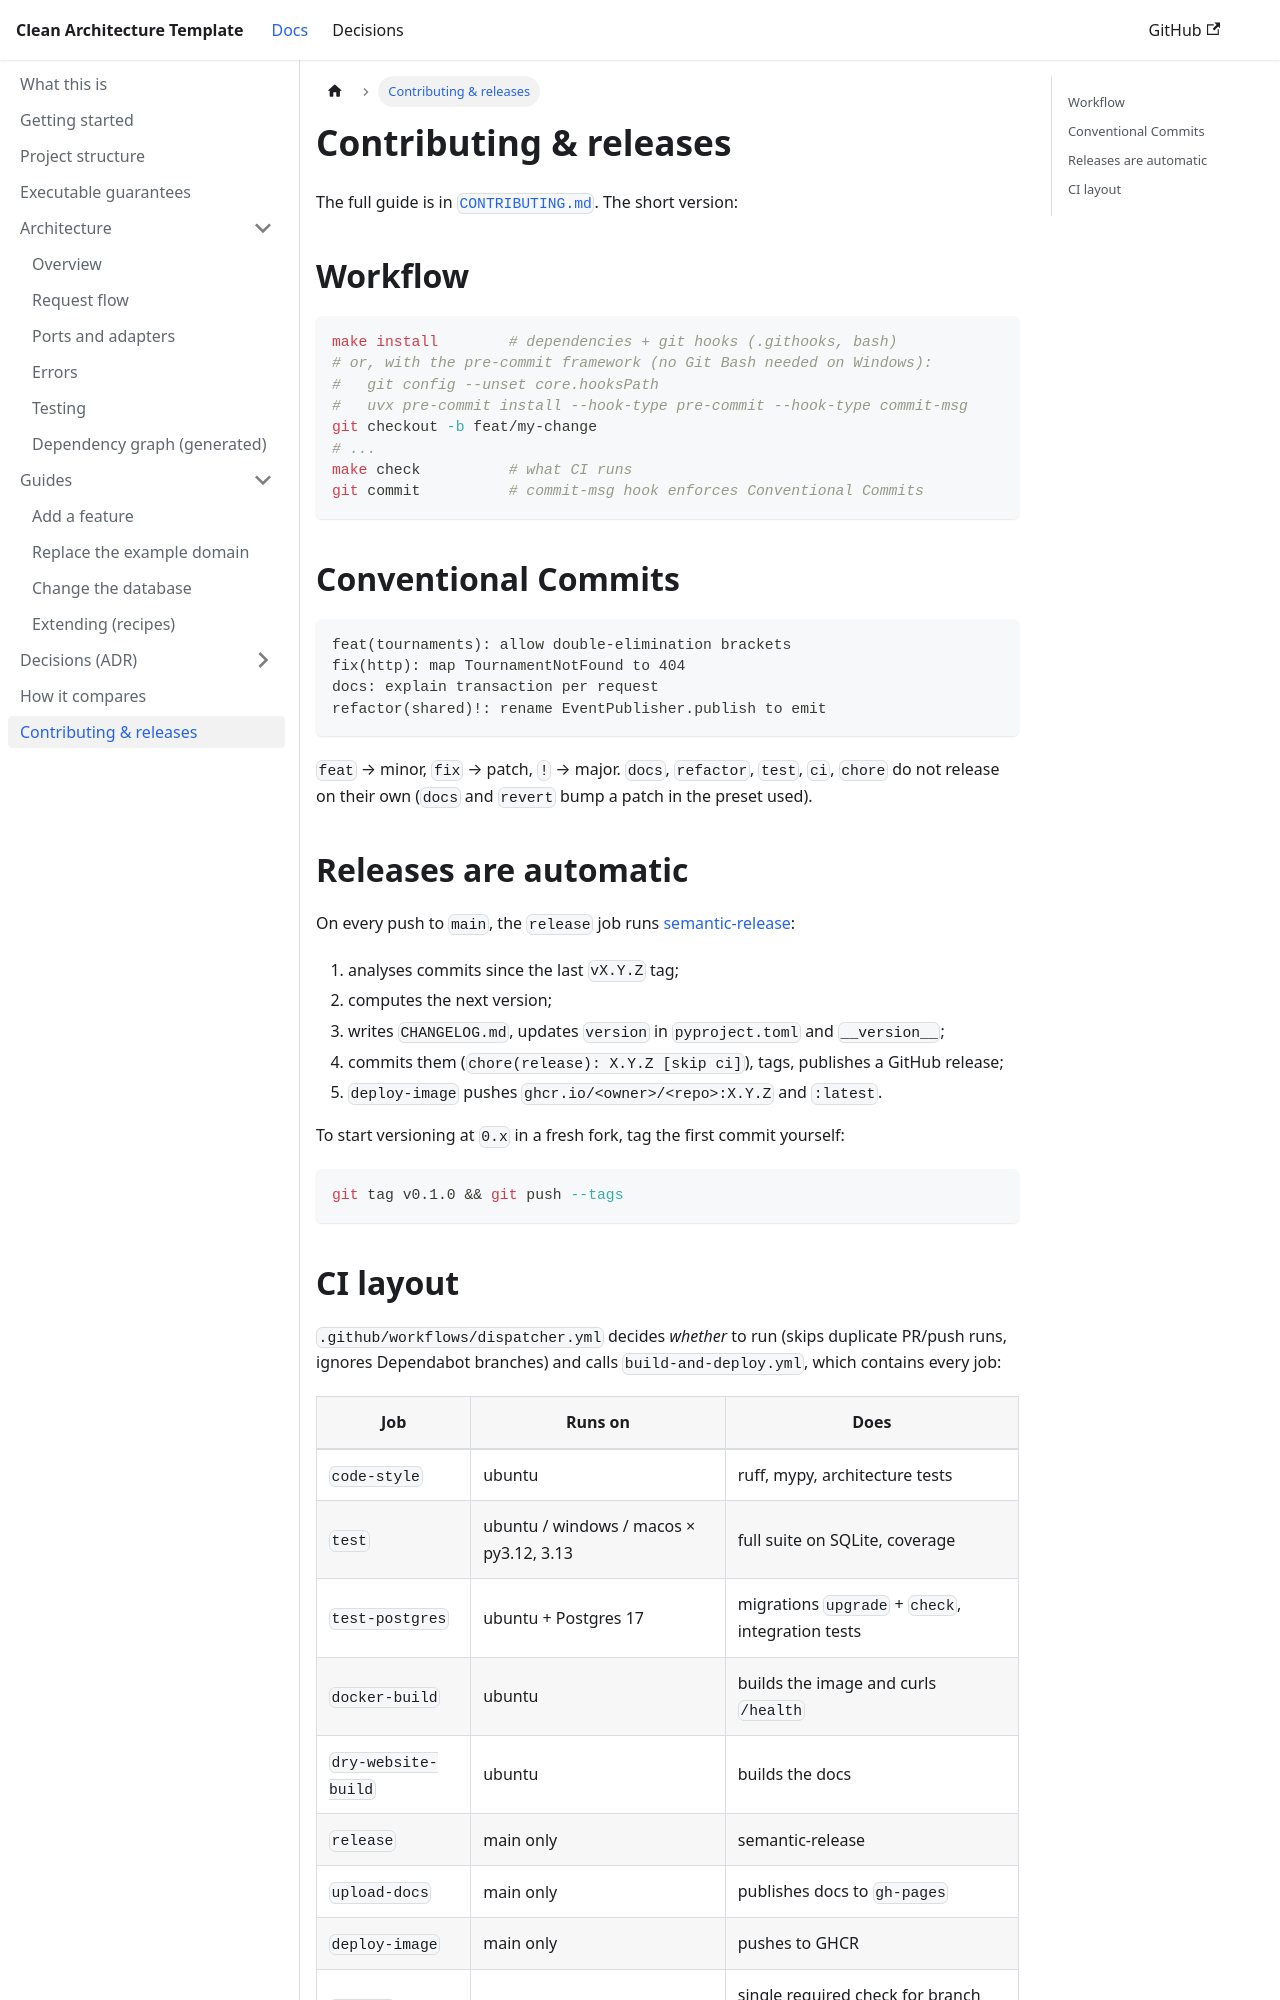

repository: davidcohenDC/python-clean-architecture-template · page: contributing.html · generator: docusaurus

---
id: contributing
title: Contributing & releases
sidebar_position: 9
---

# Contributing & releases

The full guide is in [`CONTRIBUTING.md`](https://github.com/davidcohenDC/python-clean-architecture-template/blob/main/CONTRIBUTING.md). The short version:

## Workflow

```bash
make install        # dependencies + git hooks (.githooks, bash)
# or, with the pre-commit framework (no Git Bash needed on Windows):
#   git config --unset core.hooksPath
#   uvx pre-commit install --hook-type pre-commit --hook-type commit-msg
git checkout -b feat/my-change
# ...
make check          # what CI runs
git commit          # commit-msg hook enforces Conventional Commits
```

## Conventional Commits

```text
feat(tournaments): allow double-elimination brackets
fix(http): map TournamentNotFound to 404
docs: explain transaction per request
refactor(shared)!: rename EventPublisher.publish to emit
```

`feat` → minor, `fix` → patch, `!` → major. `docs`, `refactor`, `test`, `ci`, `chore` do
not release on their own (`docs` and `revert` bump a patch in the preset used).

## Releases are automatic

On every push to `main`, the `release` job runs [semantic-release](https://semantic-release.gitbook.io/):

1. analyses commits since the last `vX.Y.Z` tag;
2. computes the next version;
3. writes `CHANGELOG.md`, updates `version` in `pyproject.toml` and `__version__`;
4. commits them (`chore(release): X.Y.Z [skip ci]`), tags, publishes a GitHub release;
5. `deploy-image` pushes `ghcr.io/<owner>/<repo>:X.Y.Z` and `:latest`.

To start versioning at `0.x` in a fresh fork, tag the first commit yourself:

```bash
git tag v0.1.0 && git push --tags
```
